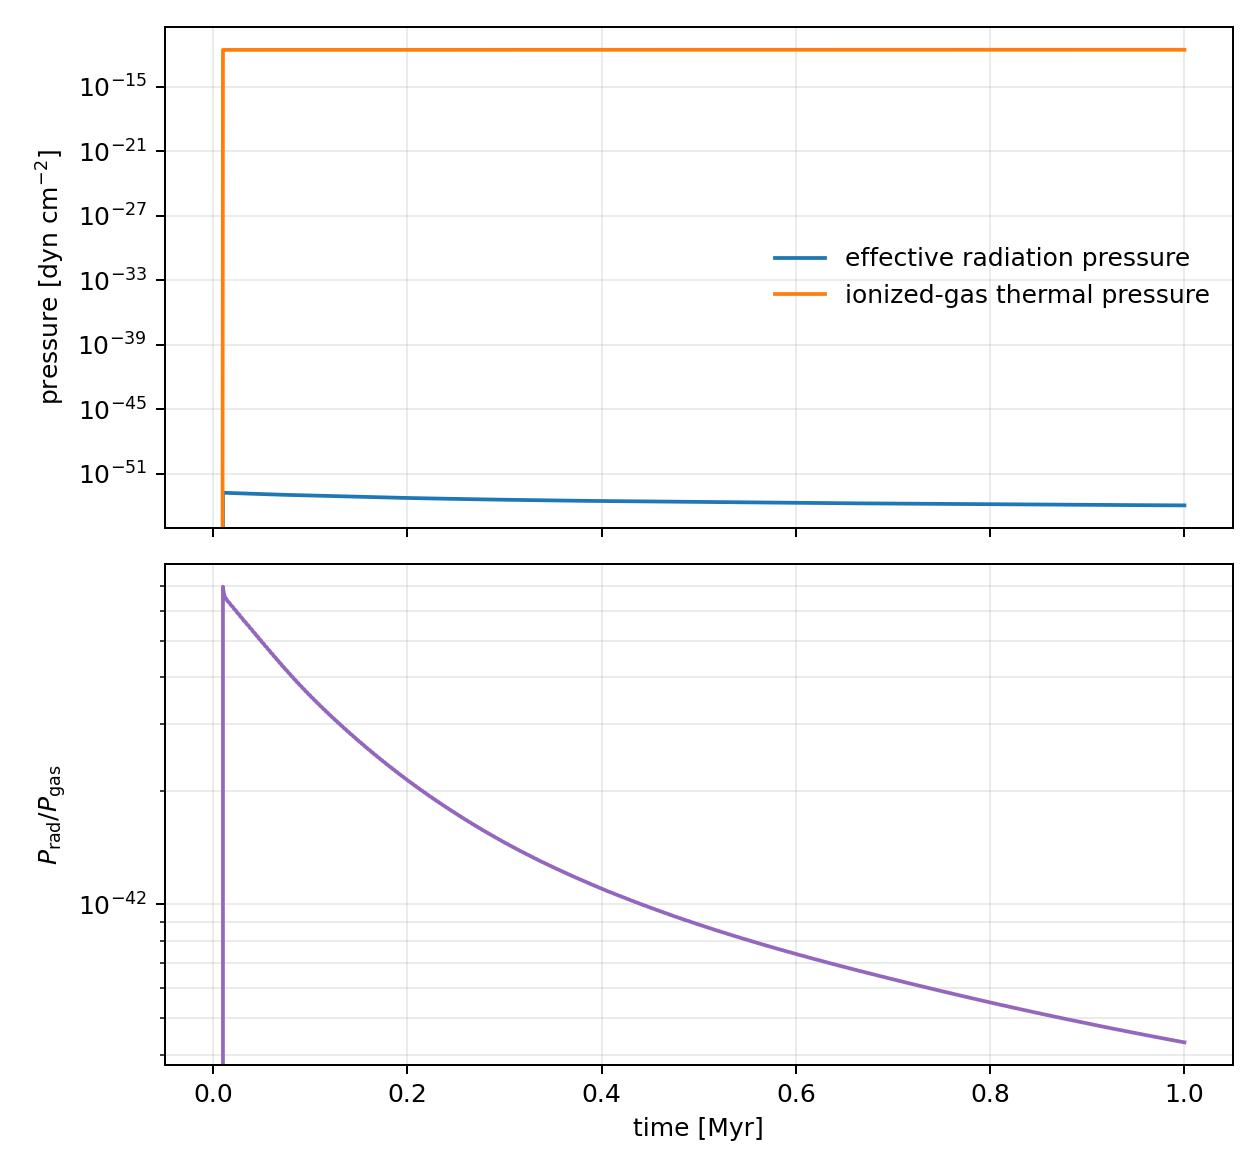

Source data for this figure (header and first rows):
time_proper_Myr, radiation_pressure_proper_cgs_dyn_cm2, gas_pressure_proper_cgs_dyn_cm2, pressure_ratio
0.000000000000000000e+00, 0.000000000000000000e+00, 0.000000000000000000e+00, 0.000000000000000000e+00
1.000000000000000021e-02, 1.846489656916676744e-53, 2.655562250567185520e-12, 6.953290801306940456e-42
1.024711804789396954e-02, 1.819739346882865111e-53, 2.657621905747855555e-12, 6.847246942641338172e-42
1.049264350523976957e-02, 1.806671059644796411e-53, 2.658006616587397042e-12, 6.797090151582742826e-42
1.073660596964293688e-02, 1.783131344264185065e-53, 2.658302727565299176e-12, 6.707781343990604286e-42
1.097906725320440917e-02, 1.772238536482300039e-53, 2.658532173547045971e-12, 6.666229410787072630e-42
1.122015918623586218e-02, 1.766341395201919705e-53, 2.658687987280903668e-12, 6.643658088696576656e-42
1.146005043910108649e-02, 1.757744342156909366e-53, 2.658820034014904908e-12, 6.610994048749730479e-42
1.169872181676725846e-02, 1.744647570260514238e-53, 2.658942463539620410e-12, 6.561434082097495853e-42
1.193633665014365124e-02, 1.736427666628387906e-53, 2.659050849631918511e-12, 6.530253706388332180e-42
1.217300219187624800e-02, 1.731990967330786031e-53, 2.659146246436533275e-12, 6.513334757920107972e-42
1.240870114589423187e-02, 1.729155902924693657e-53, 2.659227948371090530e-12, 6.502473411442173259e-42
1.264362096697861995e-02, 1.726894303112570156e-53, 2.659293929039473428e-12, 6.493807563936031305e-42
1.287784079358553387e-02, 1.724520598918736627e-53, 2.659352869781759395e-12, 6.484737766523853966e-42
1.311133857200008981e-02, 1.721673356385395997e-53, 2.659410063825763636e-12, 6.473892010127381262e-42
1.334433154143826843e-02, 1.718206434859841807e-53, 2.659467960657229621e-12, 6.460714925985513252e-42
1.357690182450551307e-02, 1.714016094641869956e-53, 2.659526395278951088e-12, 6.444817008338400180e-42
1.380902020935982459e-02, 1.708974972051563698e-53, 2.659584378090505464e-12, 6.425721951632727031e-42
1.404094021144825129e-02, 1.703548263594638404e-53, 2.659641505570553952e-12, 6.405180021542746606e-42
1.427281443045448975e-02, 1.699323315882186859e-53, 2.659697485094650292e-12, 6.389160140976383056e-42
1.450457200019393371e-02, 1.696007812069081456e-53, 2.659751763858392184e-12, 6.376564291130511245e-42
1.473650366503408311e-02, 1.693259219987390156e-53, 2.659805785647287634e-12, 6.366100972952505319e-42
1.496891679676228340e-02, 1.690915388541921753e-53, 2.659859530060081978e-12, 6.357160479462337777e-42
1.520166801273760242e-02, 1.688850601321076814e-53, 2.659916662794767438e-12, 6.349261331919346816e-42
1.543503100561688726e-02, 1.686983682801740189e-53, 2.659976089982551887e-12, 6.342100927729790183e-42
1.566932967534535176e-02, 1.685242874727183260e-53, 2.660040284795817944e-12, 6.335403581515837469e-42
1.590477612899471316e-02, 1.683500826176750659e-53, 2.660104370058735683e-12, 6.328702155921718643e-42
1.614130035448596567e-02, 1.681680083009683159e-53, 2.660165913013777334e-12, 6.321711269145841215e-42
1.637922847582942015e-02, 1.679588757488584347e-53, 2.660219477928960366e-12, 6.313722500807268653e-42
1.661888595186279682e-02, 1.677058128335061037e-53, 2.660268912165816721e-12, 6.304092494806136944e-42
1.686053303695336791e-02, 1.674013762970017754e-53, 2.660313482612817007e-12, 6.292543243159040272e-42
1.710404513793142151e-02, 1.670225338909043866e-53, 2.660357828581588394e-12, 6.278198071571261793e-42
1.734974319000548437e-02, 1.665623702572221164e-53, 2.660401147248274348e-12, 6.260799068948761181e-42
1.759794441294983830e-02, 1.661000967407331487e-53, 2.660445538706764311e-12, 6.243318809731169781e-42
1.784896177641982079e-02, 1.657181153253553052e-53, 2.660491894682986412e-12, 6.228852478616614068e-42
1.810287264206195817e-02, 1.653915311766482362e-53, 2.660543740338271986e-12, 6.216456007433266181e-42
1.835974820416111028e-02, 1.651149774405839977e-53, 2.660604024285267174e-12, 6.205920758348839764e-42
1.861990317855887270e-02, 1.648747245794853228e-53, 2.660676127550967770e-12, 6.196722813131151281e-42
1.888364873786705853e-02, 1.646580429960254285e-53, 2.660757662860844544e-12, 6.188389318363749109e-42
1.915129318482084592e-02, 1.644658154176694575e-53, 2.660848374649789770e-12, 6.180954051518090931e-42
1.942309808779039276e-02, 1.642743977598012829e-53, 2.660934487411842477e-12, 6.173560399060509882e-42
1.969901191484153824e-02, 1.640634286548855145e-53, 2.661005249352460835e-12, 6.165468057412112678e-42
1.997935713737540933e-02, 1.637903331486515708e-53, 2.661062055180677357e-12, 6.155073792051449579e-42
2.026445529697383161e-02, 1.634536653671529312e-53, 2.661111187921766425e-12, 6.142308750909595280e-42
2.055462799141138594e-02, 1.630160855014466604e-53, 2.661159324656217958e-12, 6.125754440595393121e-42
2.085019819175039368e-02, 1.624484040232964097e-53, 2.661212191181504013e-12, 6.104301061057962955e-42
2.115149121767449097e-02, 1.619405961936205803e-53, 2.661271516370520756e-12, 6.085083584950303061e-42
2.145851640095449916e-02, 1.615356445331393941e-53, 2.661347303358895135e-12, 6.069694260845427255e-42
2.177160818625436048e-02, 1.612069878882450243e-53, 2.661439392843000770e-12, 6.057135410325486186e-42
2.209111490943687153e-02, 1.609201151102853794e-53, 2.661548393201477659e-12, 6.046108931227080388e-42
2.241738676159407001e-02, 1.606833935393465716e-53, 2.661674586696118708e-12, 6.036928569047936237e-42
2.275077615221202457e-02, 1.604658398348576686e-53, 2.661790968468552265e-12, 6.028491408068036727e-42
2.309156054954860857e-02, 1.601814403777568145e-53, 2.661889877488624580e-12, 6.017583286686559382e-42
2.343984138958927696e-02, 1.598293399194815427e-53, 2.661964033889817479e-12, 6.004188557195852392e-42
2.379597558442208410e-02, 1.593595001818372057e-53, 2.662030533118944135e-12, 5.986388893711338035e-42
2.416031265428188538e-02, 1.586256406353480312e-53, 2.662133579132969289e-12, 5.958590578576859029e-42
2.453299913046059350e-02, 1.580639118692093520e-53, 2.662232622597466792e-12, 5.937268987222865250e-42
2.491414258360973369e-02, 1.576496460391649025e-53, 2.662340569875684840e-12, 5.921468042930592109e-42
2.530397144596290004e-02, 1.572927424711658584e-53, 2.662486010117467822e-12, 5.907739679136424050e-42
2.570233792397824332e-02, 1.570224842649968507e-53, 2.662640016920537668e-12, 5.897247966948246961e-42
... 2,814 more rows
